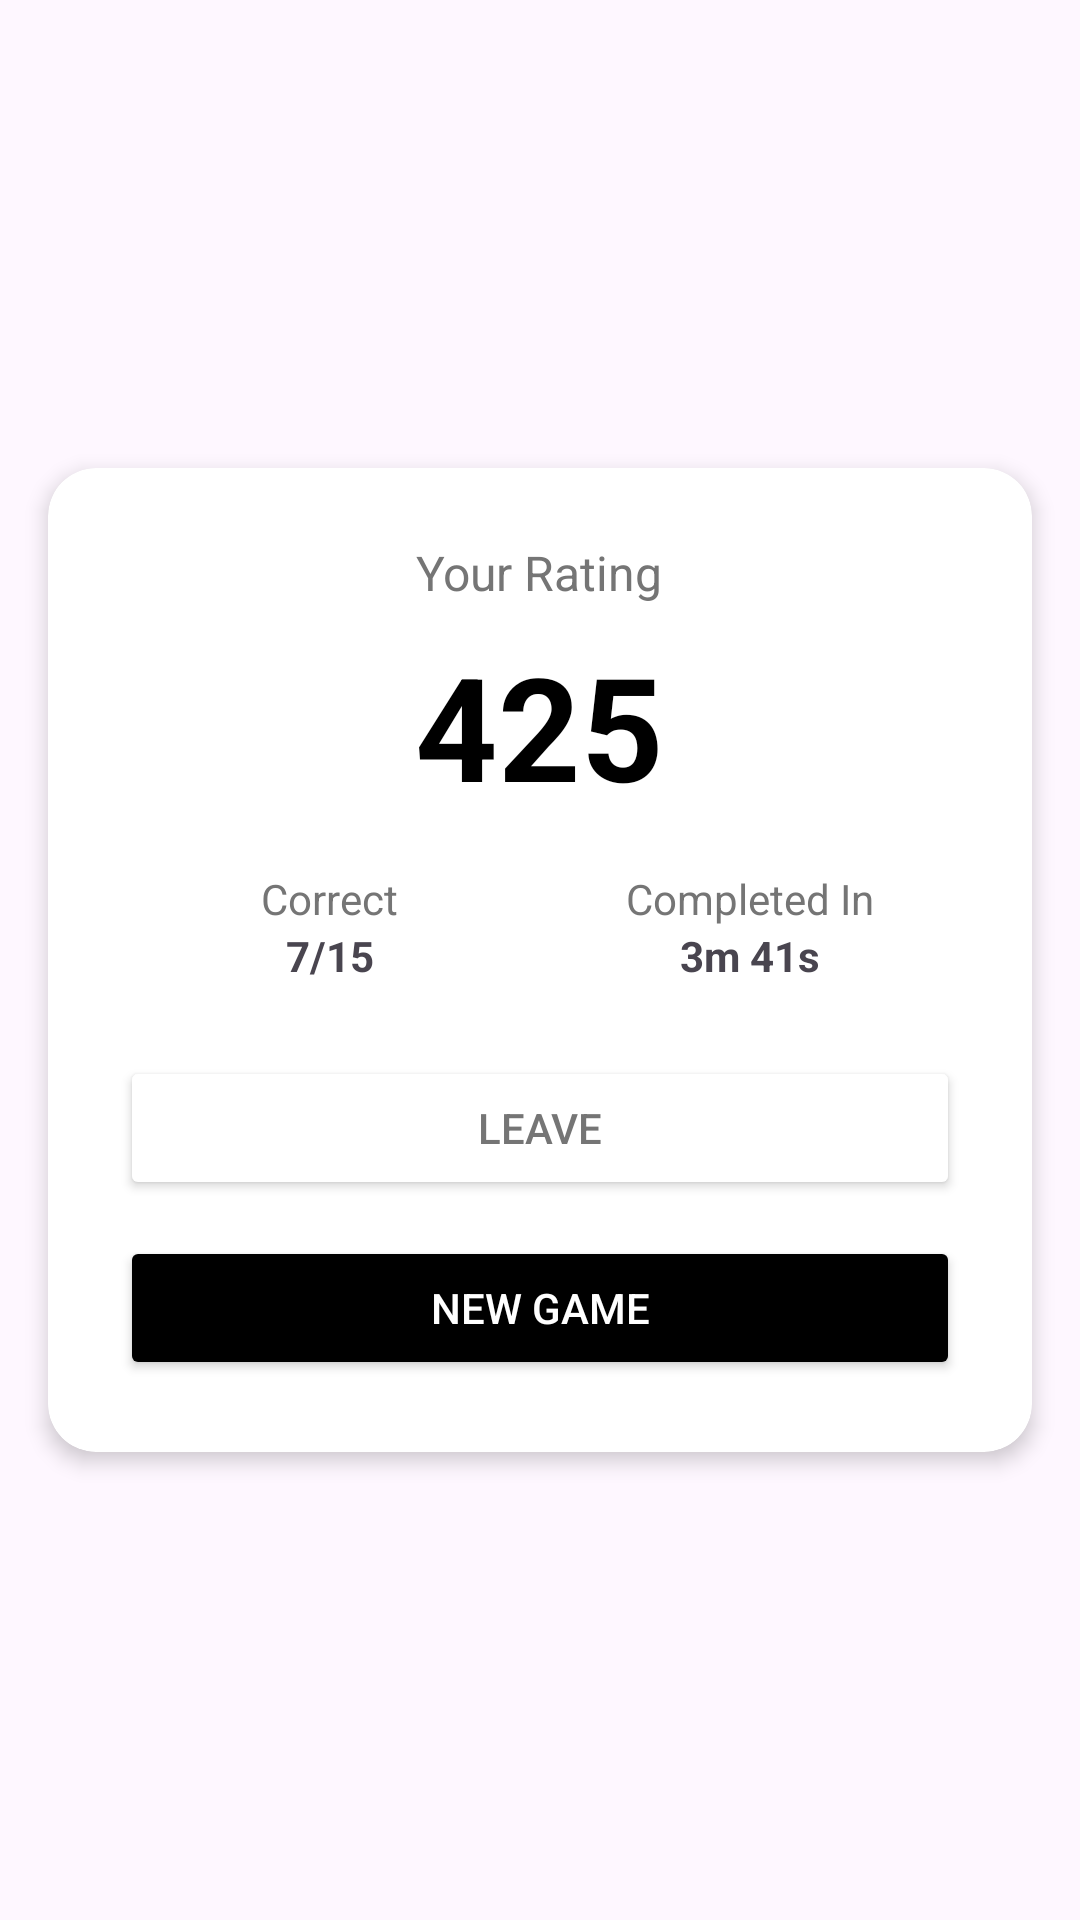

Layout XML and referenced resources for this Android screen:
<!-- AndroidManifest.xml: application theme Theme.MathQuiz -->
<!-- res/layout/activity_stats.xml -->
<?xml version="1.0" encoding="utf-8"?>
<androidx.constraintlayout.widget.ConstraintLayout
        xmlns:android="http://schemas.android.com/apk/res/android"
        xmlns:app="http://schemas.android.com/apk/res-auto"
        xmlns:tools="http://schemas.android.com/tools"
        android:layout_width="match_parent"
        android:layout_height="match_parent"
        tools:context=".StatsActivity">

    <androidx.cardview.widget.CardView
            android:id="@+id/cardView"
            android:layout_width="0dp"
            android:layout_height="wrap_content"
            android:layout_margin="16dp"
            app:cardCornerRadius="16dp"
            app:cardElevation="4dp"
            app:layout_constraintTop_toTopOf="parent"
            app:layout_constraintBottom_toBottomOf="parent"
            app:layout_constraintStart_toStartOf="parent"
            app:layout_constraintEnd_toEndOf="parent">

        <LinearLayout
                android:layout_width="match_parent"
                android:layout_height="wrap_content"
                android:orientation="vertical"
                android:padding="24dp"
                android:gravity="center_horizontal">

            
            <TextView
                    android:id="@+id/newRatingText"
                    android:layout_width="wrap_content"
                    android:layout_height="wrap_content"
                    android:text="@string/rating"
                    android:textSize="16sp"
                    android:textColor="#757575"
                    android:gravity="center"/>

            
            <TextView
                    android:id="@+id/ratingValue"
                    android:layout_width="wrap_content"
                    android:layout_height="wrap_content"
                    android:text="@string/score"
                    android:textSize="48sp"
                    android:textStyle="bold"
                    android:textColor="@android:color/black"
                    android:layout_marginTop="8dp"
                    android:gravity="center"/>

            
            <LinearLayout
                    android:layout_width="match_parent"
                    android:layout_height="wrap_content"
                    android:orientation="horizontal"
                    android:layout_marginTop="16dp"
                    android:gravity="center" android:baselineAligned="false">

                

                
                <LinearLayout
                        android:layout_width="0dp"
                        android:layout_height="wrap_content"
                        android:orientation="vertical"
                        android:layout_weight="1"
                        android:gravity="center">
                    <TextView
                            android:id="@+id/correctText"
                            android:layout_width="wrap_content"
                            android:layout_height="wrap_content"
                            android:text="@string/correct"
                            android:textColor="#757575"/>
                    <TextView
                            android:id="@+id/correctValue"
                            android:layout_width="wrap_content"
                            android:layout_height="wrap_content"
                            android:text="@string/result"
                            android:textStyle="bold"/>
                </LinearLayout>

                
                <LinearLayout
                        android:layout_width="0dp"
                        android:layout_height="wrap_content"
                        android:orientation="vertical"
                        android:layout_weight="1"
                        android:gravity="center">
                    <TextView
                            android:id="@+id/completedText"
                            android:layout_width="wrap_content"
                            android:layout_height="wrap_content"
                            android:text="@string/completed_in"
                            android:textColor="#757575"/>
                    <TextView
                            android:id="@+id/completedValue"
                            android:layout_width="wrap_content"
                            android:layout_height="wrap_content"
                            android:text="@string/time_completed_in"
                            android:textStyle="bold"/>
                </LinearLayout>

            </LinearLayout>

            
            <Button
                    android:id="@+id/leaveButton"
                    android:layout_width="match_parent"
                    android:layout_height="wrap_content"
                    android:text="@string/leave_button"
                    android:textColor="#757575"
                    android:backgroundTint="@android:color/white"
                    android:layout_marginTop="24dp"/>

            
            <Button
                    android:id="@+id/newGameButton"
                    android:layout_width="match_parent"
                    android:layout_height="wrap_content"
                    android:text="@string/new_game_button"
                    android:textColor="@android:color/white"
                    android:backgroundTint="@android:color/black"
                    android:layout_marginTop="12dp"/>
        </LinearLayout>
    </androidx.cardview.widget.CardView>

</androidx.constraintlayout.widget.ConstraintLayout>
<!-- resources referenced by this layout -->
<resources>
  <string name="completed_in">Completed In</string>
  <string name="correct">Correct</string>
  <string name="leave_button">Leave</string>
  <string name="new_game_button">New Game</string>
  <string name="rating">Your Rating</string>
  <string name="result">7/15</string>
  <string name="score">425</string>
  <string name="time_completed_in">3m 41s</string>
  <style name="Theme.MathQuiz" parent="Base.Theme.MathQuiz" />
  <style name="Base.Theme.MathQuiz" parent="Theme.Material3.DayNight.NoActionBar">
          
           <item name="colorPrimary">@color/buttonColor</item>
      </style>
  <color name="buttonColor">#252c32</color>
</resources>
